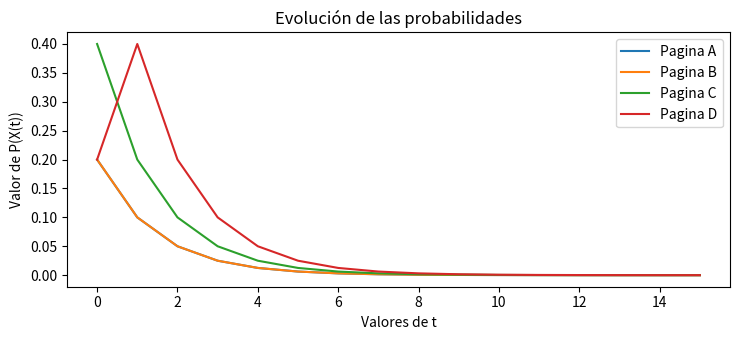

This chart was generated by the following Python code:
import numpy as np
import matplotlib.pyplot as plt

plt.rcParams["figure.figsize"] = [7.50, 3.50]
plt.rcParams["figure.autolayout"] = True

MAX_ITERS = 15

# Matriz de adyacencia con pesos entre las distintas páginas web
M = np.array([[0, 0.5, 0.5, 0],
              [0.5, 0, 0.5, 0],
              [0, 0, 0, 1],
              [0, 0, 0, 0]
             ])

# Distribucion de probabilidad segun enlaces por pagina
v = np.array([1/5, 1/5, 2/5, 1/5])

def nextIter(v, M):
    return v @ M

# Array con la evolución de los valores de las probabilidades
probs = v.copy().T

# Cálculo de la evolucion de las probabilidades
for i in range(MAX_ITERS):
    v = nextIter(v, M)
    probs = np.vstack((probs, v.T))

# Ploteo de la evolución de las probabilidades
plt.title("Evolución de las probabilidades")

for i in range(probs.shape[1]):
    print(probs[:,i])
    plt.plot(probs[:,i], label="Pagina " + chr(i + 65))

plt.xlabel('Valores de t')
plt.ylabel('Valor de P(X(t))')
plt.legend()
plt.savefig("out.png")
plt.show()
